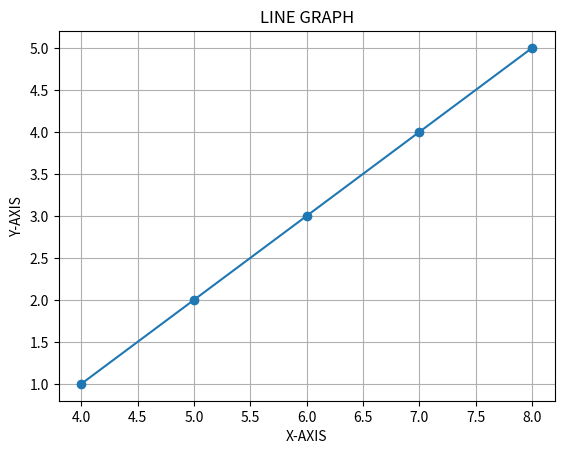

This chart was generated by the following Python code:
import matplotlib.pyplot as plt
import numpy as np
x_axis=np.array([4,5,6,7,8])
y_axis=np.array([1,2,3,4,5])
plt.plot(x_axis,y_axis,marker='o')
plt.title("LINE GRAPH")
plt.xlabel("X-AXIS")
plt.ylabel("Y-AXIS")
plt.grid()
plt.show()

